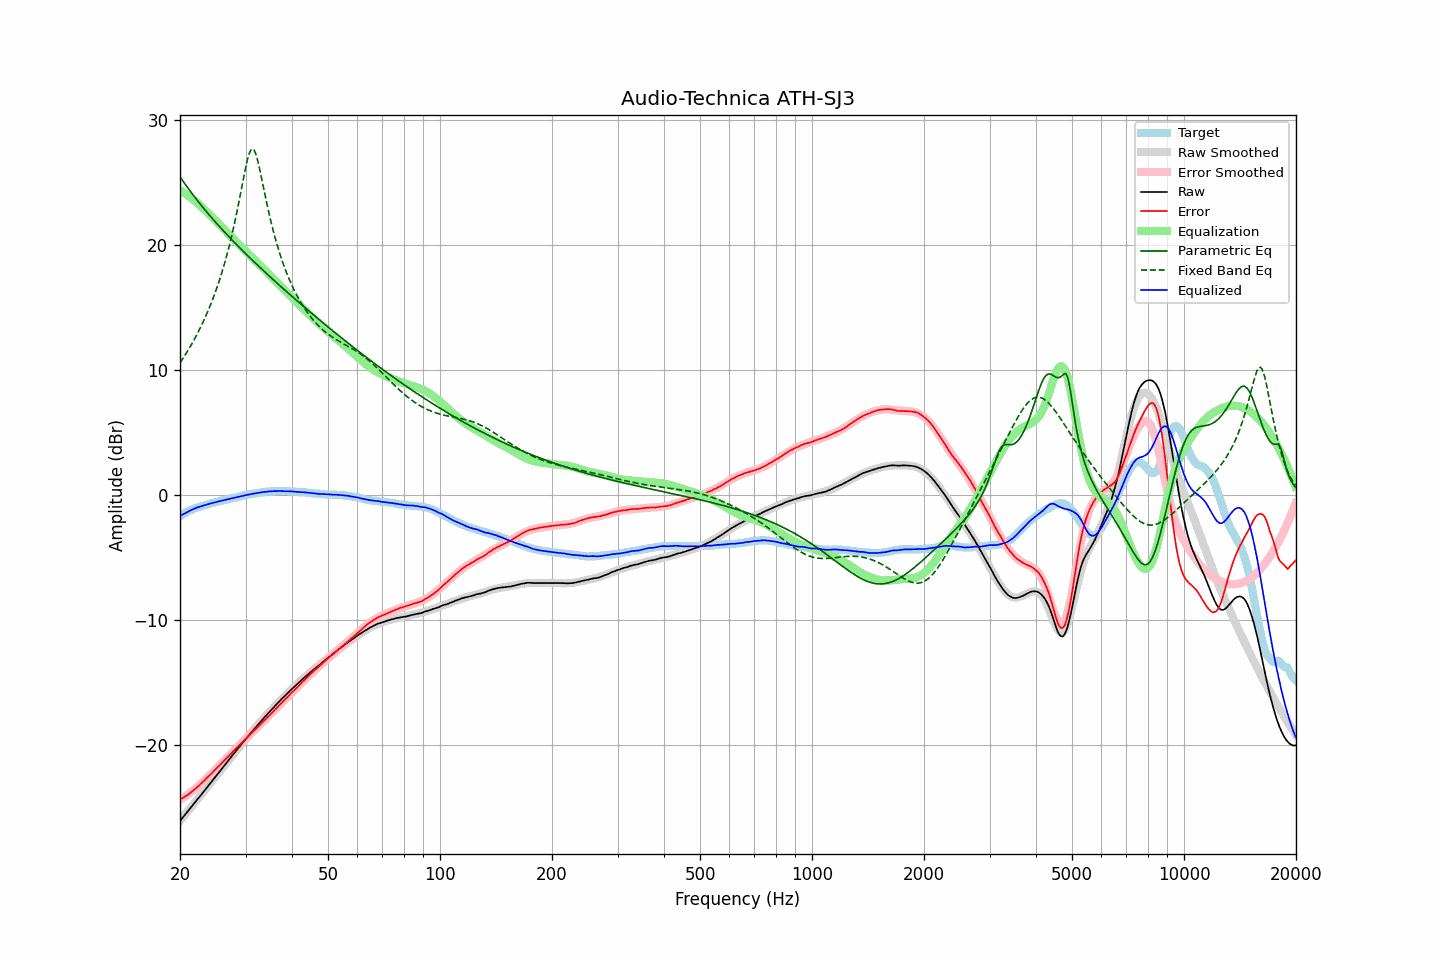

The data file committed next to this chart (first rows):
frequency, raw, error, smoothed, error_smoothed, equalization, parametric_eq, fixed_band_eq, equalized_raw, equalized_smoothed, target
20.00, -26.10, -24.38, -26.10, -24.41, 24.41, 25.49, 10.58, -1.68, -1.69, -1.71
20.20, -25.95, -24.32, -25.94, -24.33, 24.33, 25.30, 10.77, -1.61, -1.61, -1.62
20.40, -25.78, -24.24, -25.79, -24.25, 24.25, 25.12, 10.97, -1.53, -1.54, -1.54
20.61, -25.64, -24.16, -25.63, -24.16, 24.16, 24.93, 11.17, -1.48, -1.47, -1.48
20.81, -25.47, -24.09, -25.47, -24.07, 24.07, 24.75, 11.37, -1.40, -1.40, -1.38
21.02, -25.32, -24.01, -25.31, -23.98, 23.98, 24.57, 11.59, -1.33, -1.33, -1.31
21.23, -25.16, -23.91, -25.16, -23.89, 23.89, 24.40, 11.80, -1.27, -1.27, -1.25
21.44, -24.99, -23.81, -25.00, -23.79, 23.79, 24.23, 12.02, -1.21, -1.21, -1.19
21.66, -24.84, -23.70, -24.84, -23.69, 23.69, 24.06, 12.25, -1.15, -1.15, -1.14
21.87, -24.67, -23.59, -24.68, -23.58, 23.58, 23.89, 12.49, -1.09, -1.10, -1.09
22.09, -24.51, -23.48, -24.52, -23.48, 23.48, 23.72, 12.73, -1.04, -1.04, -1.04
22.31, -24.35, -23.37, -24.36, -23.37, 23.37, 23.56, 12.97, -0.99, -0.99, -0.99
22.54, -24.21, -23.26, -24.20, -23.25, 23.25, 23.39, 13.23, -0.96, -0.95, -0.95
22.76, -24.04, -23.14, -24.04, -23.13, 23.13, 23.23, 13.49, -0.91, -0.91, -0.91
22.99, -23.89, -23.01, -23.88, -23.01, 23.01, 23.08, 13.76, -0.88, -0.87, -0.88
23.22, -23.72, -22.88, -23.72, -22.89, 22.89, 22.92, 14.03, -0.83, -0.83, -0.84
23.45, -23.56, -22.75, -23.56, -22.76, 22.76, 22.76, 14.32, -0.79, -0.79, -0.80
23.69, -23.40, -22.64, -23.39, -22.64, 22.64, 22.61, 14.62, -0.76, -0.76, -0.76
23.92, -23.22, -22.50, -23.23, -22.51, 22.51, 22.46, 14.92, -0.71, -0.72, -0.72
24.16, -23.06, -22.39, -23.07, -22.38, 22.38, 22.31, 15.24, -0.68, -0.69, -0.67
24.40, -22.90, -22.26, -22.91, -22.26, 22.26, 22.16, 15.57, -0.65, -0.65, -0.65
24.65, -22.75, -22.13, -22.75, -22.13, 22.13, 22.02, 15.90, -0.62, -0.62, -0.62
24.89, -22.58, -22.00, -22.58, -22.00, 22.00, 21.87, 16.26, -0.58, -0.58, -0.59
25.14, -22.42, -21.88, -22.42, -21.87, 21.87, 21.73, 16.62, -0.55, -0.55, -0.55
25.39, -22.25, -21.73, -22.26, -21.74, 21.74, 21.58, 17.00, -0.51, -0.52, -0.52
25.65, -22.10, -21.62, -22.10, -21.61, 21.61, 21.44, 17.39, -0.49, -0.49, -0.48
25.91, -21.94, -21.48, -21.93, -21.48, 21.48, 21.30, 17.80, -0.46, -0.45, -0.46
26.16, -21.77, -21.34, -21.77, -21.35, 21.35, 21.16, 18.23, -0.43, -0.42, -0.43
26.43, -21.61, -21.21, -21.61, -21.21, 21.21, 21.02, 18.68, -0.40, -0.39, -0.39
26.69, -21.45, -21.08, -21.45, -21.08, 21.08, 20.89, 19.14, -0.37, -0.37, -0.37
26.96, -21.29, -20.95, -21.28, -20.95, 20.95, 20.75, 19.63, -0.34, -0.34, -0.34
27.23, -21.12, -20.82, -21.12, -20.82, 20.82, 20.61, 20.14, -0.30, -0.31, -0.30
27.50, -20.96, -20.69, -20.96, -20.68, 20.68, 20.48, 20.67, -0.27, -0.28, -0.27
27.77, -20.79, -20.54, -20.80, -20.55, 20.55, 20.35, 21.23, -0.24, -0.25, -0.25
28.05, -20.64, -20.42, -20.64, -20.42, 20.42, 20.21, 21.81, -0.22, -0.22, -0.21
28.33, -20.48, -20.28, -20.48, -20.29, 20.29, 20.08, 22.42, -0.19, -0.19, -0.19
28.62, -20.32, -20.15, -20.32, -20.16, 20.16, 19.95, 23.05, -0.16, -0.16, -0.17
28.90, -20.16, -20.03, -20.16, -20.03, 20.03, 19.82, 23.71, -0.13, -0.13, -0.13
29.19, -20.01, -19.90, -20.00, -19.90, 19.90, 19.69, 24.38, -0.11, -0.10, -0.11
29.48, -19.84, -19.78, -19.84, -19.77, 19.77, 19.57, 25.05, -0.07, -0.07, -0.06
29.78, -19.69, -19.64, -19.69, -19.64, 19.64, 19.44, 25.71, -0.04, -0.04, -0.04
30.08, -19.53, -19.51, -19.54, -19.52, 19.52, 19.31, 26.34, -0.01, -0.02, -0.02
30.38, -19.38, -19.39, -19.38, -19.39, 19.39, 19.19, 26.89, 0.01, 0.01, 0.01
30.68, -19.23, -19.27, -19.23, -19.26, 19.26, 19.06, 27.33, 0.04, 0.04, 0.04
30.99, -19.08, -19.14, -19.08, -19.14, 19.14, 18.94, 27.62, 0.06, 0.06, 0.06
31.30, -18.93, -19.01, -18.93, -19.01, 19.01, 18.81, 27.73, 0.09, 0.09, 0.09
31.61, -18.78, -18.89, -18.78, -18.89, 18.89, 18.69, 27.64, 0.11, 0.11, 0.11
31.93, -18.63, -18.76, -18.63, -18.76, 18.76, 18.56, 27.37, 0.13, 0.14, 0.13
32.24, -18.48, -18.63, -18.48, -18.63, 18.63, 18.44, 26.95, 0.15, 0.16, 0.15
32.57, -18.34, -18.51, -18.33, -18.51, 18.51, 18.32, 26.43, 0.17, 0.18, 0.17
32.89, -18.18, -18.39, -18.18, -18.38, 18.38, 18.20, 25.84, 0.19, 0.20, 0.20
33.22, -18.04, -18.25, -18.04, -18.25, 18.25, 18.08, 25.22, 0.22, 0.22, 0.22
33.55, -17.88, -18.12, -17.89, -18.12, 18.12, 17.96, 24.59, 0.24, 0.23, 0.24
33.89, -17.75, -17.99, -17.75, -18.00, 18.00, 17.84, 23.96, 0.25, 0.25, 0.24
34.23, -17.61, -17.88, -17.60, -17.87, 17.87, 17.72, 23.35, 0.26, 0.26, 0.27
34.57, -17.46, -17.73, -17.46, -17.74, 17.74, 17.60, 22.77, 0.28, 0.27, 0.28
34.92, -17.32, -17.60, -17.32, -17.61, 17.61, 17.48, 22.21, 0.29, 0.28, 0.28
35.27, -17.19, -17.49, -17.18, -17.47, 17.47, 17.36, 21.67, 0.29, 0.29, 0.30
35.62, -17.05, -17.34, -17.04, -17.34, 17.34, 17.25, 21.16, 0.30, 0.30, 0.29
35.97, -16.90, -17.21, -16.91, -17.21, 17.21, 17.13, 20.68, 0.31, 0.31, 0.30
... 635 more rows
